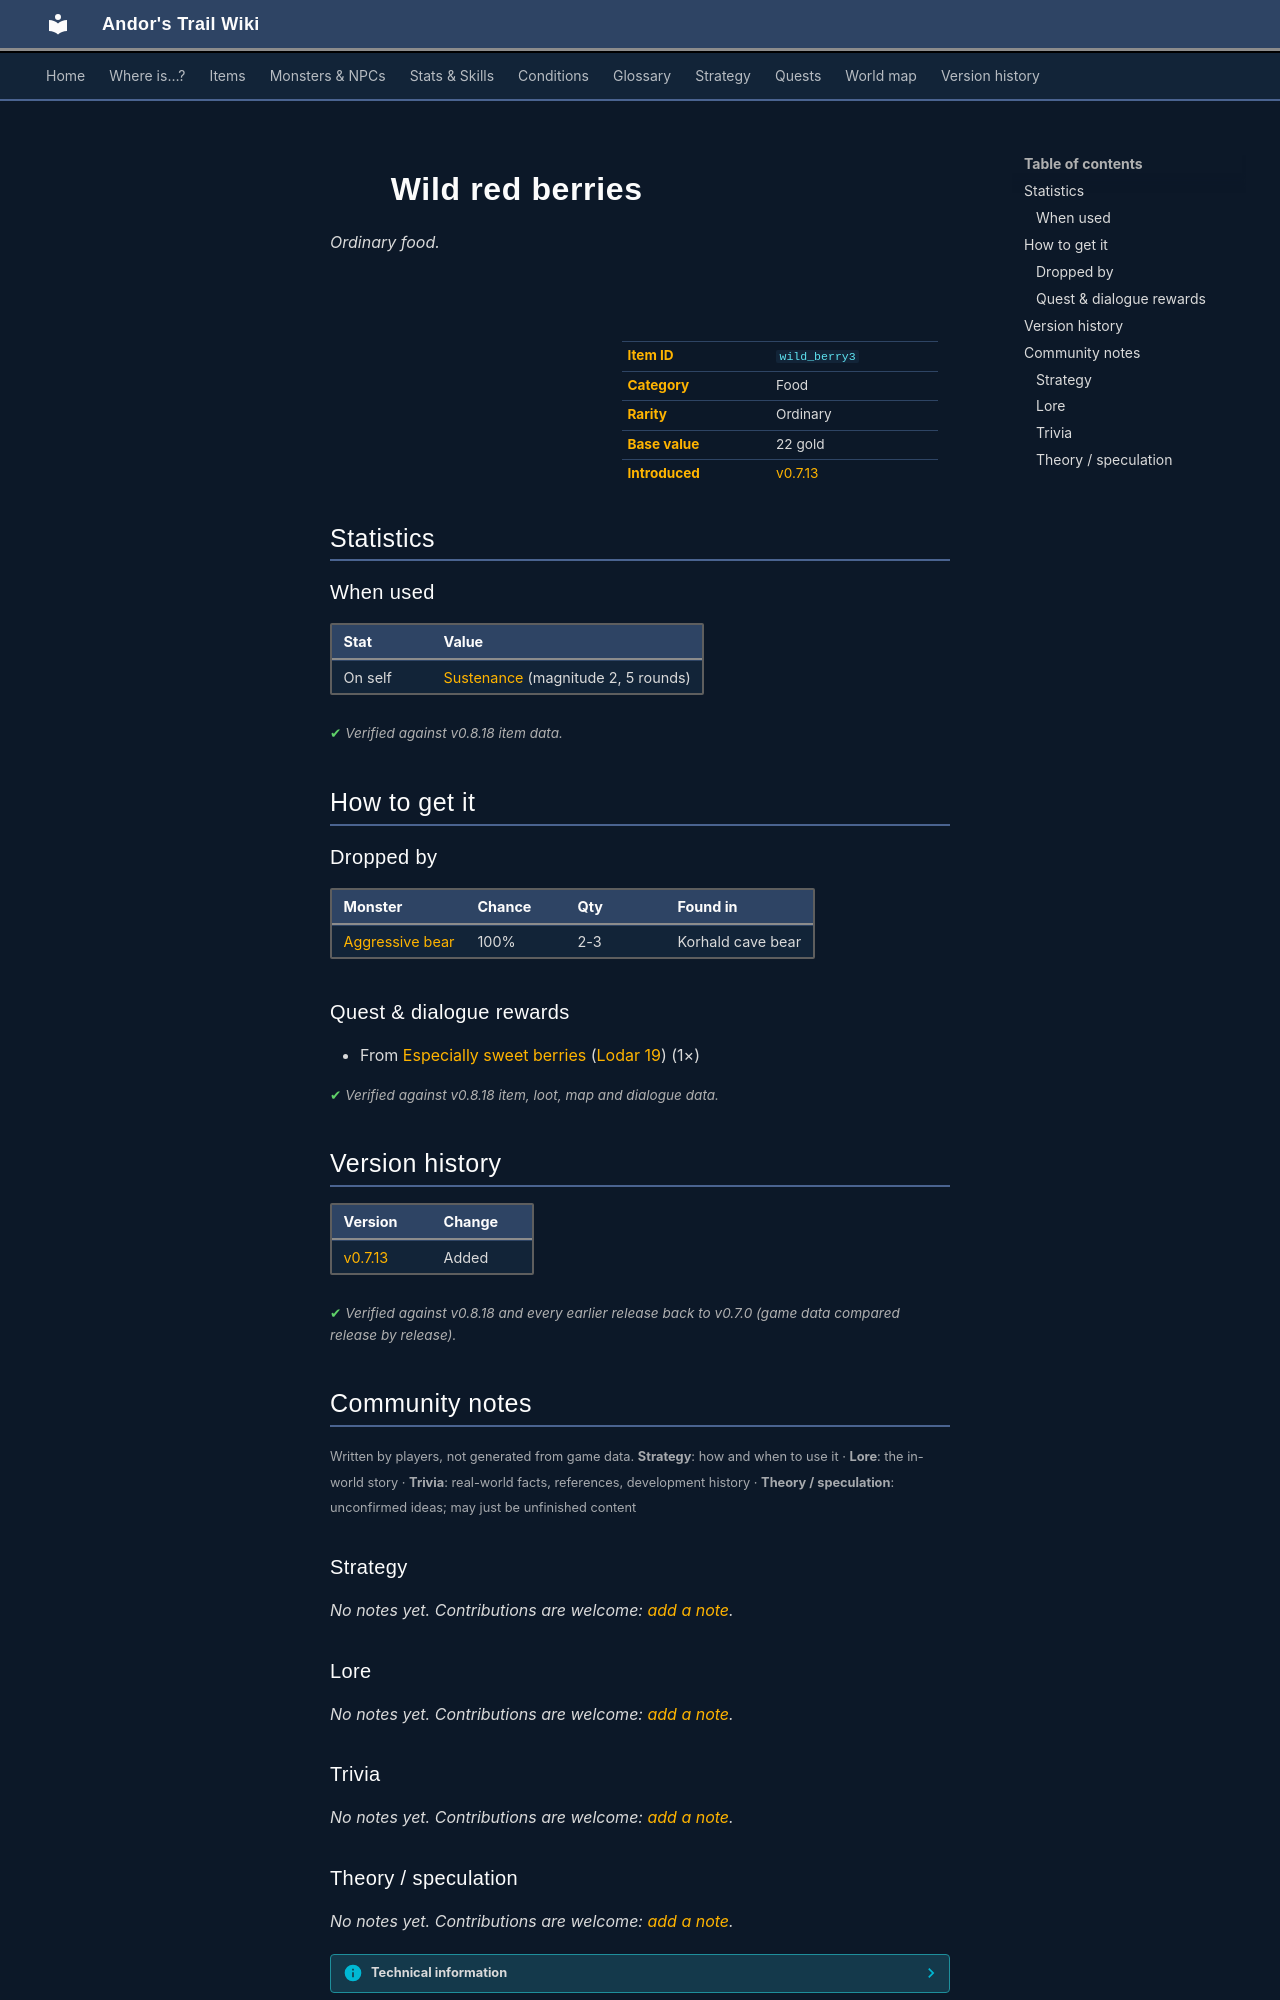

repository: asdfghjkl628/Andor-s-Trail-Wikiiii · page: items/wild_berry3/index.html · generator: mkdocs

---
description: "Wild red berries is a ordinary food in Andor's Trail. How to get it: monster drops, quests and dialogue."
---

# ![](../assets/icons/items/items_japozero_484.png){ .sprite } Wild red berries

*Ordinary food.*

<div class="infobox" markdown>

<p class="ib-img"><img class="sprite" src="../../assets/icons/items/items_japozero_484.png" alt=""></p>

| | |
|---|---|
| **Item ID** | `wild_berry3` |
| **Category** | Food |
| **Rarity** | Ordinary |
| **Base value** | 22 gold |
| **Introduced** | [v0.7.13](../versions/0.7.13.md) |

</div>

## Statistics

### When used

| Stat | Value |
|---|---|
| On self | [Sustenance](../conditions/food.md) (magnitude 2, 5 rounds) |

<p class="verified">Verified against v0.8.18 item data.</p>

## How to get it

### Dropped by

| Monster | Chance | Qty | Found in |
|---|---|---|---|
| [Aggressive bear](../monsters/cave_bear.md) | 100% | 2-3 | Korhald cave bear |

### Quest & dialogue rewards

- From [Especially sweet berries](../monsters/wild_berry3.md) ([Lodar 19](../maps/lodar19.md)) (1×)


<p class="verified">Verified against v0.8.18 item, loot, map and dialogue data.</p>


## Version history

| Version | Change |
|---|---|
| [v0.7.13](../versions/0.7.13.md) | Added |

<p class="verified">Verified against v0.8.18 and every earlier release back to v0.7.0 (game data compared release by release).</p>


## Community notes

<small>Written by players, not generated from game data. **Strategy**: how and when to use it · **Lore**: the in-world story · **Trivia**: real-world facts, references, development history · **Theory / speculation**: unconfirmed ideas; may just be unfinished content</small>

### Strategy

*No notes yet. Contributions are welcome: [add a note](https://github.com/asdfghjkl628/Andor-s-Trail-Wikiiii/new/main/notes/items?filename=wild_berry3.md&value=%23%23%20Strategy%0A%0A%3C%21--%20how%20and%20when%20to%20use%20it%20--%3E%0A%0A%23%23%20Lore%0A%0A%3C%21--%20the%20in-world%20story%20--%3E%0A%0A%23%23%20Trivia%0A%0A%3C%21--%20real-world%20facts%2C%20references%2C%20development%20history%20--%3E%0A%0A%23%23%20Theory%20/%20speculation%0A%0A%3C%21--%20unconfirmed%20ideas%3B%20may%20just%20be%20unfinished%20content%20--%3E%0A).*

### Lore

*No notes yet. Contributions are welcome: [add a note](https://github.com/asdfghjkl628/Andor-s-Trail-Wikiiii/new/main/notes/items?filename=wild_berry3.md&value=%23%23%20Strategy%0A%0A%3C%21--%20how%20and%20when%20to%20use%20it%20--%3E%0A%0A%23%23%20Lore%0A%0A%3C%21--%20the%20in-world%20story%20--%3E%0A%0A%23%23%20Trivia%0A%0A%3C%21--%20real-world%20facts%2C%20references%2C%20development%20history%20--%3E%0A%0A%23%23%20Theory%20/%20speculation%0A%0A%3C%21--%20unconfirmed%20ideas%3B%20may%20just%20be%20unfinished%20content%20--%3E%0A).*

### Trivia

*No notes yet. Contributions are welcome: [add a note](https://github.com/asdfghjkl628/Andor-s-Trail-Wikiiii/new/main/notes/items?filename=wild_berry3.md&value=%23%23%20Strategy%0A%0A%3C%21--%20how%20and%20when%20to%20use%20it%20--%3E%0A%0A%23%23%20Lore%0A%0A%3C%21--%20the%20in-world%20story%20--%3E%0A%0A%23%23%20Trivia%0A%0A%3C%21--%20real-world%20facts%2C%20references%2C%20development%20history%20--%3E%0A%0A%23%23%20Theory%20/%20speculation%0A%0A%3C%21--%20unconfirmed%20ideas%3B%20may%20just%20be%20unfinished%20content%20--%3E%0A).*
